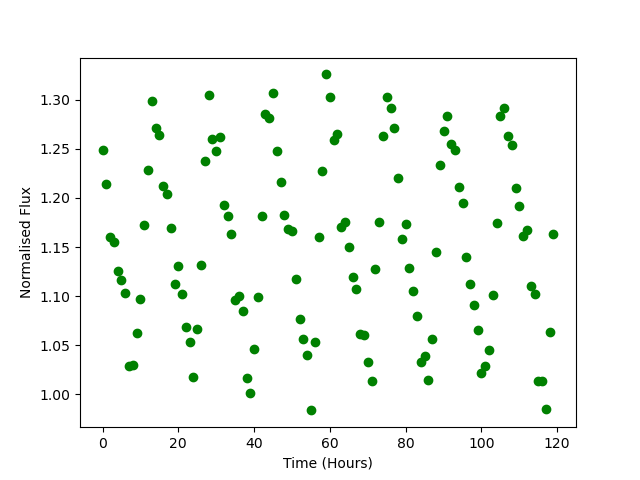

The file beside this chart, header and first rows:
Time, Flux
0.0, 1.249
1.0, 1.214
2.0, 1.16
3.0, 1.155
4.0, 1.126
5.0, 1.117
6.0, 1.103
7.0, 1.029
8.0, 1.03
9.0, 1.063
10.0, 1.097
11.0, 1.172
12.0, 1.228
13.0, 1.299
14.0, 1.271
15.0, 1.264
16.0, 1.212
17.0, 1.204
18.0, 1.17
19.0, 1.112
20.0, 1.131
21.0, 1.102
22.0, 1.069
23.0, 1.053
24.0, 1.017
25.0, 1.066
26.0, 1.131
27.0, 1.237
28.0, 1.305
29.0, 1.26
30.0, 1.247
31.0, 1.262
32.0, 1.193
33.0, 1.182
34.0, 1.163
35.0, 1.096
36.0, 1.101
37.0, 1.085
38.0, 1.017
39.0, 1.001
40.0, 1.046
41.0, 1.099
42.0, 1.182
43.0, 1.285
44.0, 1.281
45.0, 1.306
46.0, 1.248
47.0, 1.216
48.0, 1.183
49.0, 1.169
50.0, 1.166
51.0, 1.117
52.0, 1.077
53.0, 1.056
54.0, 1.04
55.0, 0.9838
56.0, 1.054
57.0, 1.16
58.0, 1.228
59.0, 1.326
... 60 more rows
